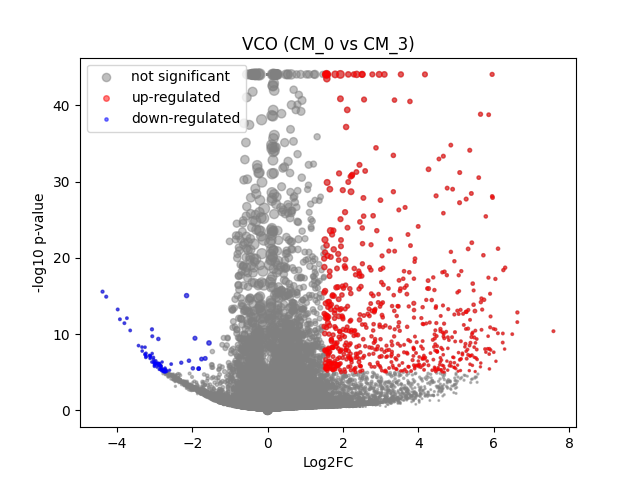

The table this chart was drawn from, first rows:
	gene	expression_1	expression_2	log2FC	-log10 p-val	significant
0	MIR1302-2HG	-2.0721927e-08	1.2805685e-09	3.181644e-05	44.08	0
1	FAM138A	-2.0721927e-08	1.2805685e-09	3.181644e-05	44.08	0
2	OR4F5	-2.0721927e-08	1.2805685e-09	3.181644e-05	44.08	0
3	AL627309.1	0.002828	1.2805685e-09	-1.937	2.951	0
4	AL627309.3	-2.0721927e-08	1.2805685e-09	3.181644e-05	44.08	0
5	AL627309.2	-2.0721927e-08	1.2805685e-09	3.181644e-05	44.08	0
6	AL627309.5	0.01903	0.02109	0.1411	0.1139	0
7	AL627309.4	0.0009441	1.2805685e-09	-0.9591	1.07	0
8	AP006222.2	0.0004772	1.2805685e-09	-0.5629	0.7525	0
9	AL732372.1	-2.0721927e-08	1.2805685e-09	3.181644e-05	44.08	0
10	OR4F29	-2.0721927e-08	1.2805685e-09	3.181644e-05	44.08	0
11	AC114498.1	-2.0721927e-08	1.2805685e-09	3.181644e-05	44.08	0
12	OR4F16	-2.0721927e-08	1.2805685e-09	3.181644e-05	44.08	0
13	AL669831.2	0.001409	0.00243	0.5094	0.1644	0
14	LINC01409	0.06127	0.08492	0.4645	0.9445	0
15	FAM87B	0.0003325	1.2805685e-09	-0.4142	0.4983	0
16	LINC01128	0.1286	0.1315	0.03155	0.05653	0
17	LINC00115	0.009885	0.003491	-1.277	0.9949	0
18	FAM41C	0.0082	0.01008	0.2682	0.1307	0
19	AL645608.6	0.0001978	1.2805685e-09	-0.2604	0.4983	0
20	AL645608.2	0.004854	0.01307	1.265	0.7674	0
21	AL645608.4	0.0007648	1.2805685e-09	-0.8195	1.054	0
22	LINC02593	0.04889	0.03492	-0.474	0.8214	0
23	SAMD11	0.3382	0.3786	0.1622	0.667	0
24	NOC2L	0.231	0.2803	0.2781	1.307	0
25	KLHL17	0.009873	0.02017	0.9611	0.8365	0
26	PLEKHN1	0.001633	1.2805685e-09	-1.397	1.83	0
27	PERM1	-2.0721927e-08	1.2805685e-09	3.181644e-05	44.08	0
28	AL645608.7	0.0006522	0.009815	2.711	1.193	0
29	HES4	0.27	0.6248	1.207	17.57	0
30	ISG15	0.2408	0.3272	0.4412	2.587	0
31	AL645608.1	-2.0721927e-08	1.2805685e-09	3.181644e-05	44.08	0
32	AGRN	0.08305	0.1737	1.055	4.718	0
33	AL645608.5	-2.0721927e-08	1.2805685e-09	3.181644e-05	44.08	0
34	AL645608.8	-2.0721927e-08	1.2805685e-09	3.181644e-05	44.08	0
35	RNF223	-2.0721927e-08	1.2805685e-09	3.181644e-05	44.08	0
36	C1orf159	0.01281	0.03859	1.52	2.031	0
37	AL390719.3	-2.0721927e-08	0.005002	2.585	0.7978	0
38	LINC01342	-2.0721927e-08	1.2805685e-09	3.181644e-05	44.08	0
39	AL390719.2	-2.0721927e-08	1.2805685e-09	3.181644e-05	44.08	0
40	TTLL10-AS1	-2.0721927e-08	1.2805685e-09	3.181644e-05	44.08	0
41	TTLL10	-2.0721927e-08	1.2805685e-09	3.181644e-05	44.08	0
42	TNFRSF18	0.0009797	1.2805685e-09	-0.9853	1.064	0
43	TNFRSF4	-2.0721927e-08	0.01406	3.913	1.731	0
44	SDF4	0.4642	0.5272	0.1833	1.192	0
45	B3GALT6	0.1577	0.1997	0.3388	1.339	0
46	C1QTNF12	0.00442	0.02374	2.191	1.621	0
47	AL162741.1	0.0002668	1.2805685e-09	-0.3412	0.4983	0
48	UBE2J2	0.2815	0.2893	0.03932	0.1121	0
49	LINC01786	0.0006843	1.2805685e-09	-0.7521	1.042	0
50	SCNN1D	0.00379	0.003916	0.03727	0.01492	0
51	ACAP3	0.0563	0.1103	0.9572	2.742	0
52	PUSL1	0.08454	0.1395	0.7155	2.568	0
53	INTS11	0.1217	0.1721	0.4957	1.807	0
54	AL139287.1	-2.0721927e-08	1.2805685e-09	3.181644e-05	44.08	0
55	CPTP	0.06714	0.0856	0.346	0.6462	0
56	TAS1R3	0.0008474	0.002164	0.7762	0.257	0
57	DVL1	0.05028	0.0531	0.07729	0.09246	0
58	MXRA8	0.0292	0.1278	2.092	6.702	1
59	AURKAIP1	1.024	1.04	0.0218	0.1933	0
... 36,541 more rows
